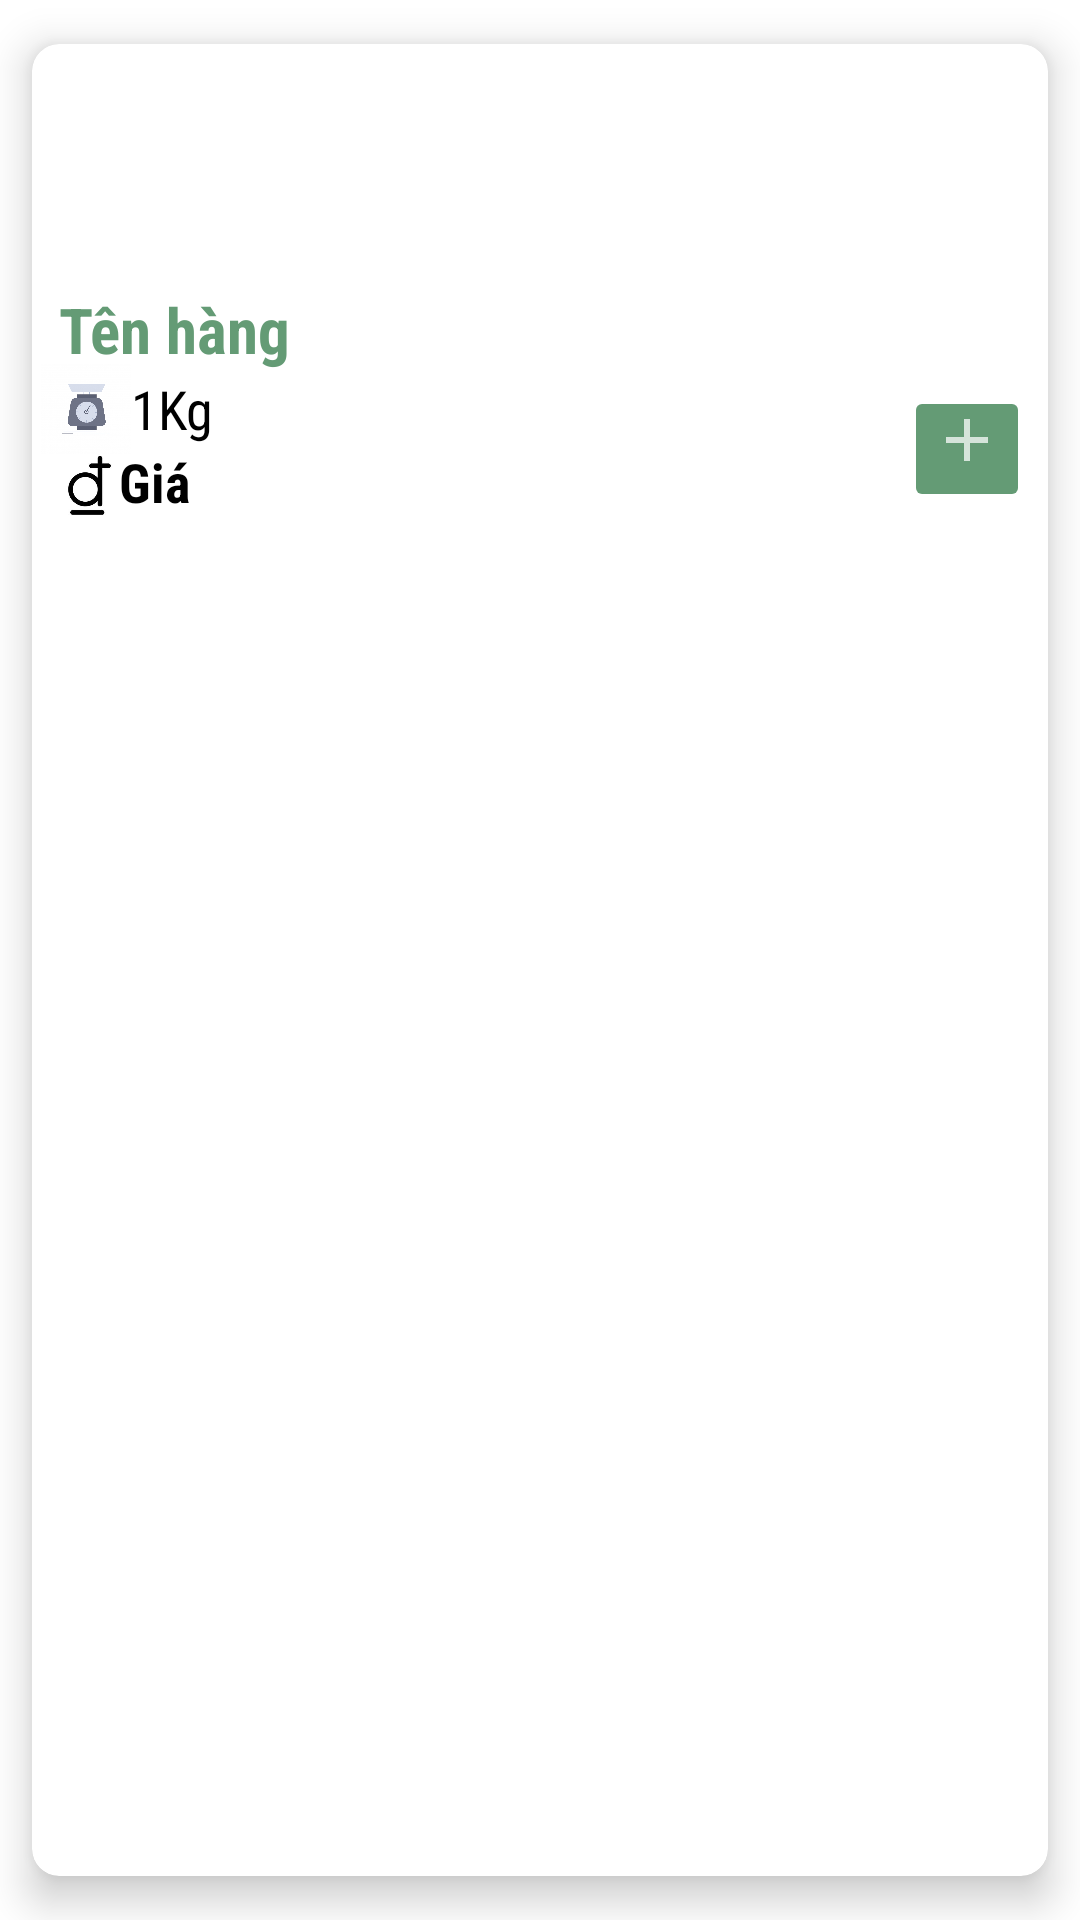

Layout XML and referenced resources for this Android screen:
<!-- AndroidManifest.xml: application theme Theme.Agricultural_products_store -->
<!-- res/layout/card_product.xml -->
<?xml version="1.0" encoding="utf-8"?>
<androidx.cardview.widget.CardView
    xmlns:android="http://schemas.android.com/apk/res/android"
    android:layout_width="162dp"
    android:layout_height="wrap_content"
    xmlns:app="http://schemas.android.com/apk/res-auto"
    app:cardBackgroundColor="@color/white"
    app:cardCornerRadius="9dp"
    app:cardUseCompatPadding="true"
    app:cardElevation="8dp"
    android:layout_marginRight="-12dp"
    android:layout_marginTop="-5dp"
    android:id="@+id/cardViewProduct"
    >
    <RelativeLayout
        android:layout_width="match_parent"
        android:layout_height="162dp"
        android:id="@+id/relativeCardProduct">
        <ImageView
            android:layout_width="match_parent"
            android:layout_height="81dp"
            android:layout_centerHorizontal="true"
            android:id="@+id/imageCardProduct"
            ></ImageView>
        <TextView
            android:layout_width="wrap_content"
            android:layout_height="wrap_content"
            android:layout_alignParentLeft="true"
            android:layout_marginLeft="9dp"
            android:id="@+id/nameCardProduct"
            android:text="Tên hàng"
            android:textStyle="bold"
            android:textColor="@color/xanh_luc"
            android:textSize="21dp"
            android:fontFamily="sans-serif-condensed"
            android:layout_below="@+id/imageCardProduct"
            ></TextView>
        <ImageView
            android:layout_width="30dp"
            android:layout_height="30dp"
            android:src="@drawable/weight"
            android:layout_alignParentLeft="true"
            android:layout_below="@+id/nameCardProduct"
            android:id="@+id/imageWeight"
            android:layout_marginTop="-3dp"
            android:layout_marginLeft="3dp"
            ></ImageView>
        <TextView
            android:layout_width="wrap_content"
            android:layout_height="wrap_content"
            android:layout_toRightOf="@+id/imageWeight"
            android:id="@+id/KgCardProduct"
            android:text="1Kg"
            android:textStyle=""
            android:textColor="@color/black"
            android:textSize="18dp"
            android:fontFamily="sans-serif-condensed"
            android:layout_below="@+id/nameCardProduct"
            ></TextView>
        <ImageView
            android:layout_width="21dp"
            android:layout_height="21dp"
            android:src="@drawable/vnd"
            android:layout_alignParentLeft="true"
            android:layout_below="@+id/KgCardProduct"
            android:id="@+id/imageVND"
            android:layout_marginTop="3dp"
            android:layout_marginLeft="8dp"
            ></ImageView>
        <TextView
            android:layout_width="wrap_content"
            android:layout_height="wrap_content"
            android:layout_toRightOf="@+id/imageVND"
            android:id="@+id/priceCardProduct"
            android:text="Giá"
            android:textStyle="bold"
            android:textColor="@color/black"
            android:textSize="18dp"
            android:fontFamily="sans-serif-condensed"
            android:layout_below="@+id/KgCardProduct"
            ></TextView>
        <ImageButton
            android:layout_width="42dp"
            android:layout_height="42dp"
            android:layout_alignParentBottom="true"
            android:layout_alignParentRight="true"
            android:src="@drawable/ic_add"
            android:backgroundTint="@color/xanh_luc"
            android:layout_marginRight="6dp"
            android:layout_marginBottom="6dp"
            android:id="@+id/addCart"
            ></ImageButton>
    </RelativeLayout>
</androidx.cardview.widget.CardView>
<!-- resources referenced by this layout -->
<resources>
  <color name="black">#FF000000</color>
  <color name="white">#FFFFFFFF</color>
  <color name="xanh_luc">#649B75</color>
  <!-- drawable ic_add (drawable) -->
  <vector android:alpha="0.73" android:height="30dp"
      android:tint="#FFFFFF" android:viewportHeight="30"
      android:viewportWidth="24" android:width="24dp" xmlns:android="http://schemas.android.com/apk/res/android">
      <path android:fillColor="@android:color/white" android:pathData="M19,13h-6v6h-2v-6H5v-2h6V5h2v6h6v2z"/>
  </vector>
  <!-- drawable vnd: png bitmap (drawable-xhdpi, 3946 bytes) -->
  <!-- drawable weight: png bitmap (drawable-xhdpi, 101929 bytes) -->
  <style name="Theme.Agricultural_products_store" parent="Theme.MaterialComponents.DayNight.DarkActionBar">
          
          <item name="colorPrimary">@color/xanh_luc</item>
          <item name="colorPrimaryVariant">@color/purple_700</item>
          <item name="colorOnPrimary">@color/white</item>
          
          <item name="colorSecondary">@color/teal_200</item>
          <item name="colorSecondaryVariant">@color/teal_700</item>
          <item name="colorOnSecondary">@color/black</item>
          
          <item name="android:statusBarColor" tools:targetApi="l">?attr/colorPrimaryVariant</item>
          
      </style>
  <color name="purple_700">#93918F</color>
  <color name="teal_200">#FF03DAC5</color>
  <color name="teal_700">#FF018786</color>
</resources>
